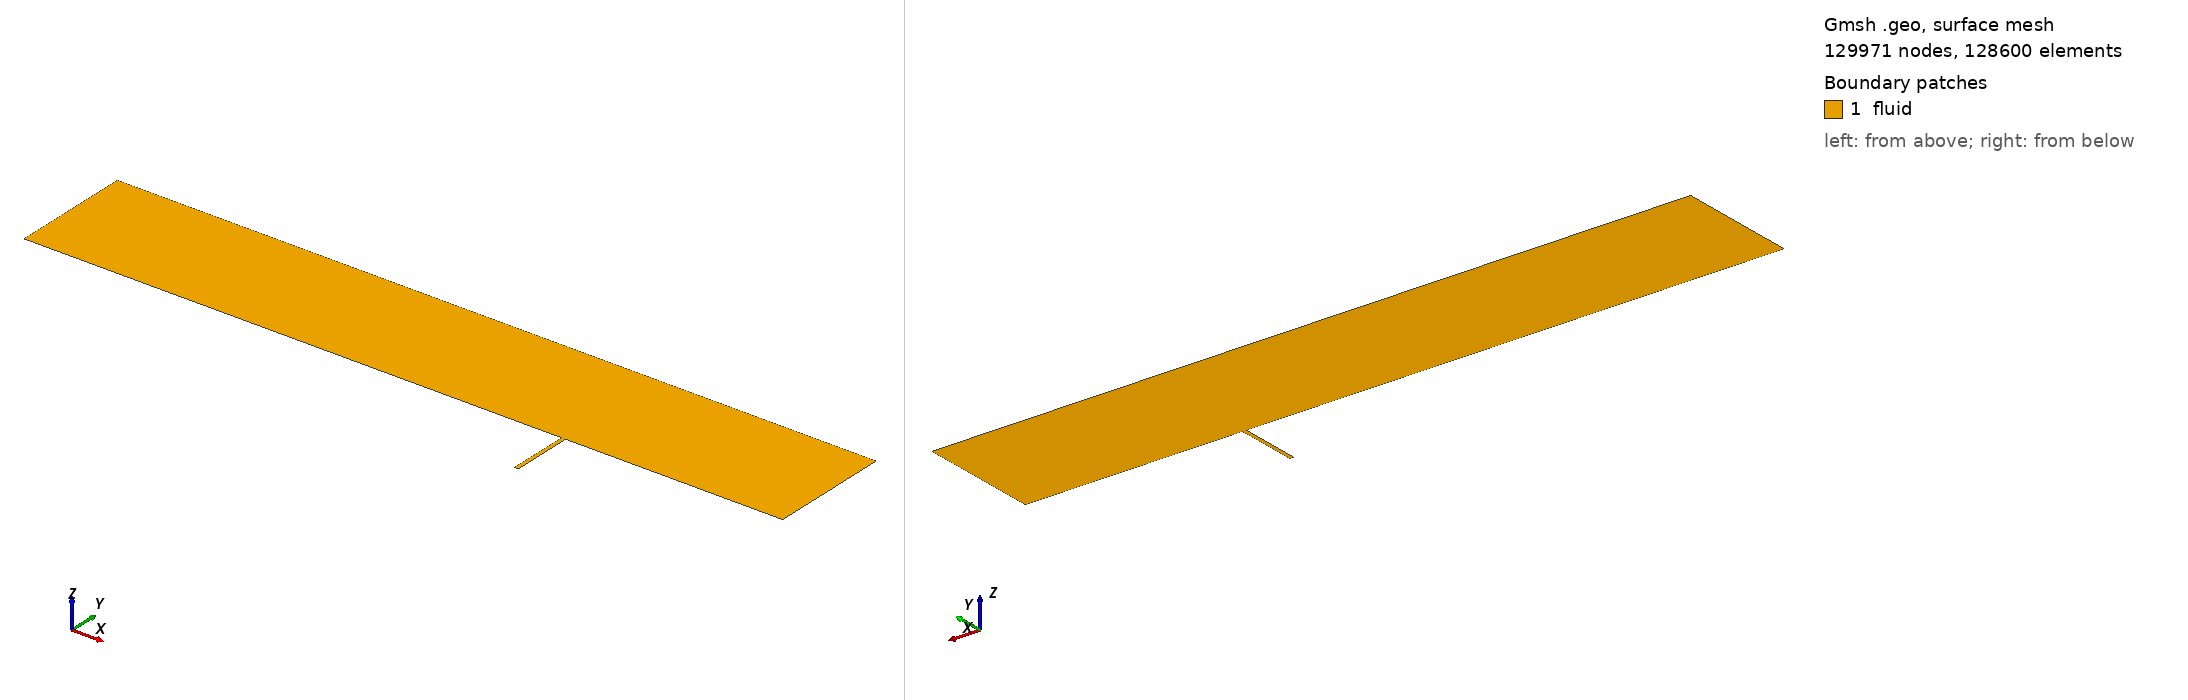

Gmsh geometry script, surface-meshed: 129971 nodes, 128600 surface elements. Boundary patches (legend numbers): 1 fluid. Left view from above one corner, right view from below the opposite corner. Legend entries are the model's physical surfaces. The drawing asked Gmsh for element sizes between 1% and 20% of the model's largest extent; the script's own settings can give other sizes.

=== t1_wd0063_v2.geo (drawn) ===
// case/50 — NASA TN D-5908 深キャビティ (平面 2D, node)。gen_mesh.py が生成。
Geometry.PointNumbers = 0;  lc = 0.01;
x_in = -0.020000000; xle = 0.0; xf = 0.157226000; xr = 0.158496000; xpe = 0.197000000; x_out = 0.230000000;
H = 0.040000000; d = 0.020320000;
Point(1) = {x_in, 0.0, 0.0, lc};
Point(2) = {xle, 0.0, 0.0, lc};
Point(3) = {xf, 0.0, 0.0, lc};
Point(4) = {xr, 0.0, 0.0, lc};
Point(5) = {xpe, 0.0, 0.0, lc};
Point(6) = {x_out, 0.0, 0.0, lc};
Point(7) = {x_in, H, 0.0, lc};
Point(8) = {xle, H, 0.0, lc};
Point(9) = {xf, H, 0.0, lc};
Point(10) = {xr, H, 0.0, lc};
Point(11) = {xpe, H, 0.0, lc};
Point(12) = {x_out, H, 0.0, lc};
Line(1) = {1, 2};
Line(2) = {2, 3};
Line(3) = {3, 4};
Line(4) = {4, 5};
Line(5) = {5, 6};
Line(6) = {7, 8};
Line(7) = {8, 9};
Line(8) = {9, 10};
Line(9) = {10, 11};
Line(10) = {11, 12};
Line(11) = {1, 7};
Line(12) = {2, 8};
Line(13) = {3, 9};
Line(14) = {4, 10};
Line(15) = {5, 11};
Line(16) = {6, 12};
Transfinite Line {11, 12, 13, 14, 15, 16} = 111 Using Progression 1.05987391;
Transfinite Line {1, 6} = 41 Using Progression 1.08;
Transfinite Line {2, 7} = 701 Using Bump 0.02;
Transfinite Line {3, 8} = 61;
Transfinite Line {4, 9} = 201 Using Bump 0.05;
Transfinite Line {5, 10} = 61 Using Progression 1.02;
Curve Loop(1) = {1, 12, -6, -11};
Plane Surface(1) = {1};  Transfinite Surface {1};  Recombine Surface {1};
Curve Loop(2) = {2, 13, -7, -12};
Plane Surface(2) = {2};  Transfinite Surface {2};  Recombine Surface {2};
Curve Loop(3) = {3, 14, -8, -13};
Plane Surface(3) = {3};  Transfinite Surface {3};  Recombine Surface {3};
Curve Loop(4) = {4, 15, -9, -14};
Plane Surface(4) = {4};  Transfinite Surface {4};  Recombine Surface {4};
Curve Loop(5) = {5, 16, -10, -15};
Plane Surface(5) = {5};  Transfinite Surface {5};  Recombine Surface {5};
Point(13) = {xf, -d, 0.0, lc};
Point(14) = {xr, -d, 0.0, lc};
Line(17) = {13, 14};
Line(18) = {4, 14};
Line(19) = {3, 13};
Transfinite Line {17} = 61;
Transfinite Line {18, 19} = 201 Using Bump 0.02;
Curve Loop(6) = {19, 17, -18, -3};
Plane Surface(6) = {6};  Transfinite Surface {6};  Recombine Surface(6);
Physical Curve("inlet",  1) = {11};
Physical Curve("outlet", 2) = {16};
Physical Curve("top",    3) = {6, 7, 8, 9, 10};
Physical Curve("plate",  4) = {2, 4};
Physical Curve("cavity", 6) = {17, 18, 19};
Physical Surface("fluid", 8) = {1, 2, 3, 4, 5, 6};
Physical Curve("runup",  5) = {1, 5};
